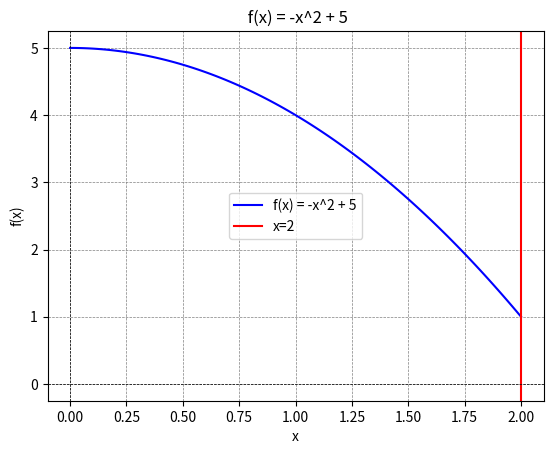

Here is the Python script that generated this plot:
#Step 1 : Gambarkanlah kurva f(x) = -x2 +5 pada interval [0,2]
import matplotlib.pyplot as plt
import numpy as np

x = np.linspace(0, 2, 100)  # 100 titik dari 0 ke 2 (agar tidak patah2)
y = -x**2 + 5  #masukan fungsi

# Buat garis
plt.plot(x, y, label='f(x) = -x^2 + 5', color='blue')  # garis f(x)
plt.axvline(x=2, label='x=2', color='red') # garis interval 2

# Diagram Kartesius
plt.title(' f(x) = -x^2 + 5')  # judul
plt.xlabel('x')  # Label x
plt.ylabel('f(x)')  # Label f(x)
plt.axhline(0, color='black', linewidth=0.5, ls='--')
plt.axvline(0, color='black', linewidth=0.5, ls='--')
plt.grid(color='gray', linestyle='--', linewidth=0.5)
plt.legend()  # Memunculkan label

# Show the plot
plt.show()
